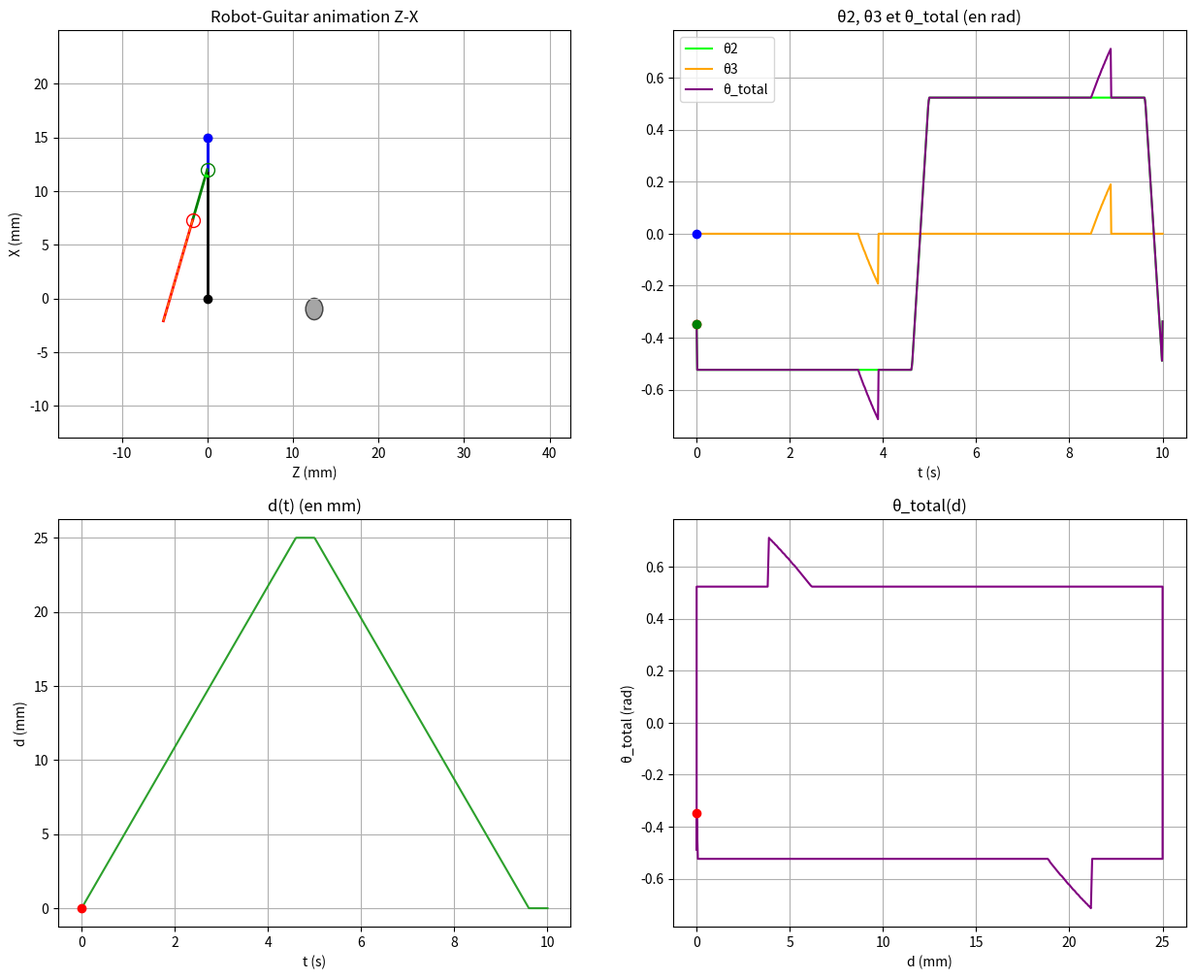
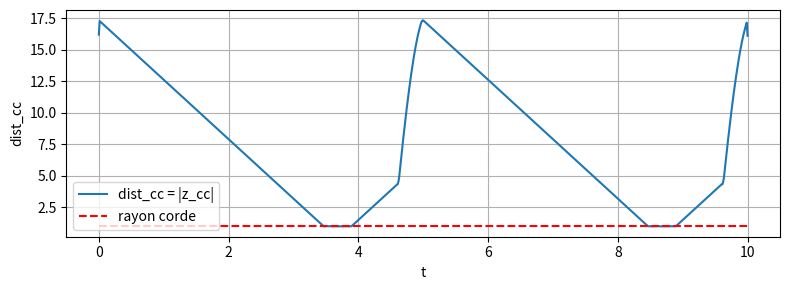
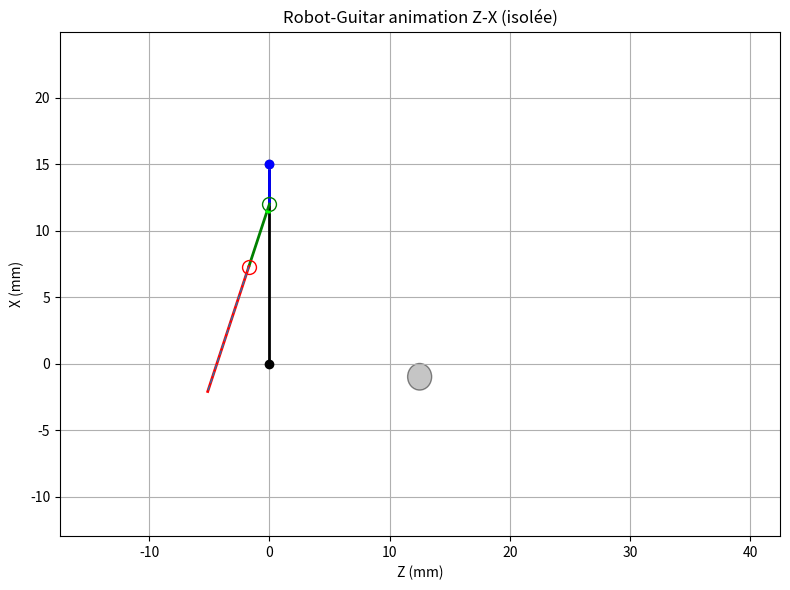

Write the Python code that produced these figures, in order.
# -*- coding: utf-8 -*-
"""
Robot-Guitar : θ3 corrigé pour tangence exacte au disque de la corde
Version complète et appliquée — remplace compute_frames_coupled par une version plus rigoureuse
Auteur : Rivaldo (repris et complété)
Modifié : c' est maintenant la projection orthogonale de C sur la DROITE (p3p4) — pas le segment
"""

import numpy as np
import matplotlib.pyplot as plt
from matplotlib import animation
from matplotlib.patches import FancyArrowPatch, Circle

# ------------------------
# PARAMÈTRES (comme fournis)
# ------------------------
A, B, C, D = 15.0, 3.0, 5.0, 10.0
d1_0 = 25.0
T = 10.0
theta0 = 1*np.pi/6
delta = T/25.0

# animation / résolution
N = 800
dc = 2.0
frame_interval = 40.0
speed_factor = 30.0
eps_tang = 1e-6
max_iter_fixedpoint = 20
tol_theta3 = 1e-6

# ------------------------
# SIGNALS (gardées, légèrement simplifiées)
# ------------------------
def d_periodique(t, T, dmax, delta):
    d = np.zeros_like(t)
    for i, ti in enumerate(t):
        phase = ti % T
        if phase <= T/2 - delta:
            d[i] = dmax * phase / (T/2 - delta)
        elif phase <= T/2:
            d[i] = dmax
        elif phase <= T - delta:
            d[i] = dmax * (-phase/(T/2 - delta) + (T-delta)/(T/2 - delta))
        else:
            d[i] = 0.0
    return d

def theta2_en_fonction_de_d(d_vect, theta0, eps=1e-6, smooth_window=3):
    Ntot = len(d_vect)
    d_prime = np.gradient(d_vect)
    sign = np.zeros_like(d_prime, dtype=int)
    sign[d_prime > eps] = 1
    sign[d_prime < -eps] = -1
    theta2 = np.zeros_like(d_vect)
    theta2[sign == 1] = -theta0
    theta2[sign == -1] = theta0
    i = 0
    while i < Ntot:
        if sign[i] == 0:
            start = i
            while i < Ntot and sign[i] == 0:
                i += 1
            end = i
            seg_len = end - start
            if seg_len <= 0:
                continue
            if np.max(np.abs(d_vect[start:end])) <= eps:
                theta_seg = np.linspace(theta0, -theta0, seg_len)
            else:
                theta_seg = np.linspace(-theta0, theta0, seg_len)
            theta2[start:end] = theta_seg
        else:
            i += 1
    if smooth_window is not None and smooth_window > 1:
        k = np.ones(smooth_window) / float(smooth_window)
        theta2 = np.convolve(theta2, k, mode='same')
    return theta2, d_prime

# ------------------------
# UTILITAIRES plan Z-X
# ------------------------
def vector_norm(v):
    return np.linalg.norm(v)

def angle_between_vectors_in_xz(v_from, v_to):
    ax = np.array([v_from[2], v_from[0]])
    bx = np.array([v_to[2], v_to[0]])
    ang_from = np.arctan2(ax[1], ax[0])
    ang_to = np.arctan2(bx[1], bx[0])
    diff = ang_to - ang_from
    while diff > np.pi: diff -= 2*np.pi
    while diff <= -np.pi: diff += 2*np.pi
    return ang_from, ang_to, diff

def arc_points(center, ang_start, ang_end, radius, npoints=30):
    thetas = np.linspace(ang_start, ang_end, npoints)
    zs = center[2] + radius * np.cos(thetas)
    xs = center[0] + radius * np.sin(thetas)
    return zs, xs

def norm_angle(a):
    return (a + np.pi) % (2*np.pi) - np.pi

# ------------------------
# CINÉMATIQUE DIRECTE (p0..p3) — on garde la tienne
# ------------------------
def forward_kinematics(theta2, d1):
    p0 = np.array([0.0, 0.0, 0.0])
    pA = np.array([A, 0.0, 0.0])
    p1 = pA + np.array([0.0, 0.0, d1])
    p2 = p1 + np.array([-B, 0.0, 0.0])
    p3 = p2 + np.array([-C*np.cos(theta2), 0.0, C*np.sin(theta2)])
    return p0, pA, p1, p2, p3

# ------------------------
# NOUVELLE VERSION RIGOUREUSE: calcul θ3 par pas de temps
# - renvoie frames compatibles avec le reste du code
# - fournit theta3_vect, theta_total_vect et dist_cc_list
# - c' = projection orthogonale de C sur la DROITE (p3p4) (pas le segment)
# ------------------------
def compute_frames_coupled(t_vect, theta2_vect, d_vect, Zc, Xc, dc,
                           eps_tang=1e-6,
                           max_iter=20, tol=1e-6):
    N = len(t_vect)
    frames = []
    theta3_vect = np.zeros(N)
    theta_total_vect = np.zeros(N)
    dist_cc_list = np.zeros(N)

    r_corde = dc / 2.0
    Cxy = np.array([Zc, Xc])  # coordonnées (Z, X)

    # Calcul numérique de la dérivée de d_vect (d')
    d_prime = np.gradient(d_vect, t_vect)

    for i in range(N):
        th2 = theta2_vect[i]
        dval = d_vect[i]

        p0, pA, p1, p2, p3 = forward_kinematics(th2, dval)
        p3_xz = np.array([p3[2], p3[0]])

        theta3 = 0.0
        theta_total = th2 + theta3
        p4 = p3 + np.array([-D*np.cos(theta_total), 0.0, D*np.sin(theta_total)])
        p4_xz = np.array([p4[2], p4[0]])

        if Xc < (p4_xz[1] - r_corde) or Xc > (p3_xz[1] + r_corde):
            theta3 = 0.0
        else:
           

            # Calcul distance initiale
            v = p4_xz - p3_xz
            vv = np.dot(v, v)
            if vv < 1e-12:
                dist_cc = 0.0
            else:
                w = Cxy - p3_xz
                t_proj = np.dot(w, v) / vv
                proj_xz = p3_xz + t_proj * v
                dist_cc = np.linalg.norm(Cxy - proj_xz)

            # Ajustement θ3 tant que dist_cc <= r_corde
     #   if :
            while  dist_cc <= r_corde and abs(p4_xz[0] - Zc) > tol :
                theta_total = th2 + theta3
                p4 = p3 + np.array([-D*np.cos(theta_total), 0.0, D*np.sin(theta_total)])
                p4_xz = np.array([p4[2], p4[0]])

                v = p4_xz - p3_xz
                vv = np.dot(v, v)
                if vv < 1e-12:
                    break

                w = Cxy - p3_xz
                t_proj = np.dot(w, v) / vv
                proj_xz = p3_xz + t_proj * v
                dist_cc = np.linalg.norm(Cxy - proj_xz)

                dtheta = 0.002
                if d_prime[i] > 0:

                    theta3 -= dtheta  # décroît si dérivée positive
                elif d_prime[i] < 0:
                    theta3 += dtheta  # croît si dérivée négative
                else:
                    theta3 += dtheta  # cas dérivée nulle, choix arbitraire

            

        # Projection finale sur la droite p3p4
        v = p4_xz - p3_xz
        vv = np.dot(v, v)
        if vv < 1e-12:
            t_proj = 0.0
        else:
            w = Cxy - p3_xz
            t_proj = np.dot(w, v) / vv

        proj_xz = p3_xz + t_proj * v
        pCprime_3D = np.array([proj_xz[1], 0.0, proj_xz[0]])

        dist_cc_list[i] = np.linalg.norm(Cxy - proj_xz)

        # arcs inchangés
        ang_from2, _, signed2 = angle_between_vectors_in_xz(p2 - p1, p3 - p2)
        ang_from3, _, signed3 = angle_between_vectors_in_xz(p3 - p2, p4 - p3)
        r2 = max(0.5, 0.1 * vector_norm(p2)) * (0.5 + 0.5 * dval / 61.0)
        r3 = max(0.4, 0.08 * vector_norm(p3)) * (0.5 + 0.5 * dval / 61.0)
        zs2, xs2 = arc_points(p2, ang_from2, ang_from2 + signed2, r2)
        zs3, xs3 = arc_points(p3, ang_from3, ang_from3 + signed3, r3)

        frames.append({
            "p0": p0, "pA": pA, "p1": p1, "p2": p2, "p3": p3, "p4": p4,
            "theta2": th2, "theta3": theta3, "theta_total": theta_total, "d": dval,
            "arc2": (zs2, xs2), "arc3": (zs3, xs3),
            "dist_cc": dist_cc_list[i],
            "cprime": pCprime_3D,
            "t_proj": t_proj
        })

        theta3_vect[i] = theta3
        theta_total_vect[i] = theta_total

    return frames, theta3_vect, theta_total_vect, dist_cc_list


# ------------------------
# ANIMATION (repris/adapté de ton code)
# ------------------------
def animate_robot_full(show_plots=True):
    t = np.linspace(0.0, T, N)
    d_signal = d_periodique(t, T, d1_0, delta)
    theta2_signal, d_prime = theta2_en_fonction_de_d(d_signal, theta0)

    zmin = -(C + D) * np.cos(theta0)
    zmax = d1_0 + (C + D) * np.cos(theta0)
    Zc = (zmax + 1*zmin) / 2.0
    Xc = A - 1*B - 1*(C + D) * np.cos(theta0)

    frames, theta3_signal, theta_total, dist_cc_list = compute_frames_coupled(
        t, theta2_signal, d_signal, Zc, Xc, dc
    )

    # Figures
    fig, ((ax_anim, ax_theta), (ax_d, ax_thd)) = plt.subplots(2,2, figsize=(15,12))
    ax_anim.set_title("Robot-Guitar animation Z-X")
    ax_anim.set_xlabel("Z (mm)")
    ax_anim.set_ylabel("X (mm)")
    ax_anim.grid(True)

    all_z = np.concatenate([np.array([f["p0"][2],f["pA"][2],f["p1"][2],f["p2"][2],f["p3"][2],f["p4"][2]]) for f in frames])
    all_x = np.concatenate([np.array([f["p0"][0],f["pA"][0],f["p1"][0],f["p2"][0],f["p3"][0],f["p4"][0]]) for f in frames])
    margin = max(1.0, 0.25*max(np.max(all_z)-np.min(all_z), np.max(all_x)-np.min(all_x)))
    ax_anim.set_xlim(np.min(all_z)-margin, np.max(all_z)+margin)
    ax_anim.set_ylim(np.min(all_x)-margin, np.max(all_x)+margin)

    colors = ["black","gray","blue","green","red","purple"]
    lines = []
    for c in colors[:-1]:
        l, = ax_anim.plot([],[], '-', color=c, lw=2)
        lines.append(l)

    p0_point, = ax_anim.plot([],[], 'o', color='black', markersize=6)
    pA_point, = ax_anim.plot([],[], 'o', color='gray', markersize=6)
    p1_point, = ax_anim.plot([],[], 'o', color='blue', markersize=6)
    p2_point, = ax_anim.plot([],[], 'o', color='green', markersize=10, markerfacecolor='none')
    p3_point, = ax_anim.plot([],[], 'o', color='red', markersize=10, markerfacecolor='none')

    arc2_line, = ax_anim.plot([],[], color='lime', lw=2)
    arc3_line, = ax_anim.plot([],[], color='orange', lw=2)
    arrow = FancyArrowPatch((0,0),(0,0), color='tab:green', arrowstyle='->', lw=2)
    ax_anim.add_patch(arrow)
    traj_line, = ax_anim.plot([],[], 'm--', lw=1.5)
    cord_circle = Circle((Zc, Xc), radius=dc/2.0, facecolor='gray', alpha=0.45, edgecolor='k')
    ax_anim.add_patch(cord_circle)

    # point c' (projection) et segment p3-p4 (optionnel : petit marqueur)
    #cprime_point, = ax_anim.plot([], [], 'ko', markersize=8, markerfacecolor='yellow', markeredgecolor='k')
    # tracé du segment p3-p4 (pour visualiser) - ligne dédiée
    p34_line, = ax_anim.plot([], [], '--', lw=1.0)

    ax_theta.set_title("θ2, θ3 et θ_total (en rad)")
    ax_theta.plot(t, theta2_signal, label='θ2', color='lime')
    ax_theta.plot(t, theta3_signal, label='θ3', color='orange')
    ax_theta.plot(t, theta_total, label='θ_total', color='purple')
    ax_theta.set_xlabel("t (s)")
    theta2_cursor, = ax_theta.plot([],[], 'ro')
    theta3_cursor, = ax_theta.plot([],[], 'bo')
    theta_total_cursor, = ax_theta.plot([],[], 'go')
    ax_theta.legend()
    ax_theta.grid(True)

    ax_d.set_title("d(t) (en mm)")
    ax_d.plot(t, d_signal, color='tab:green')
    ax_d.set_xlabel("t (s)")
    ax_d.set_ylabel("d (mm)")
    d_cursor, = ax_d.plot([],[], 'ro')
    ax_d.grid(True)

    ax_thd.set_title("θ_total(d)")
    ax_thd.plot(d_signal, theta_total, color='purple')
    ax_thd.set_xlabel("d (mm)")
    ax_thd.set_ylabel("θ_total (rad)")
    thd_cursor, = ax_thd.plot([],[], 'ro')
    ax_thd.grid(True)

    # NEW: subplot pour dist_cc (traçage de la distance à la corde)
    fig2, ax_dist = plt.subplots(1,1, figsize=(8,3))
    ax_dist.plot(t, dist_cc_list, label='dist_cc = |z_cc|')
    ax_dist.hlines(dc/2.0, t[0], t[-1], colors='r', linestyles='--', label='rayon corde')
    ax_dist.set_xlabel('t')
    ax_dist.set_ylabel('dist_cc')
    ax_dist.legend()
    ax_dist.grid(True)
    plt.tight_layout()
    

    interval_effectif = frame_interval / max(1e-9, speed_factor)
        # ---------------------------------------------
    # FIGURE 3 : Animation Z-X seule (copie isolée)
    # ---------------------------------------------
    fig3, ax_anim3 = plt.subplots(1,1, figsize=(8,6))
    ax_anim3.set_title("Robot-Guitar animation Z-X (isolée)")
    ax_anim3.set_xlabel("Z (mm)")
    ax_anim3.set_ylabel("X (mm)")
    ax_anim3.grid(True)

    ax_anim3.set_xlim(np.min(all_z)-margin, np.max(all_z)+margin)
    ax_anim3.set_ylim(np.min(all_x)-margin, np.max(all_x)+margin)

    colors3 = ["black","gray","blue","green","red","purple"]
    lines3 = []
    for c in colors3[:-1]:
        l, = ax_anim3.plot([],[], '-', color=c, lw=2)
        lines3.append(l)

    p0_3, = ax_anim3.plot([],[], 'o', color='black', markersize=6)
    pA_3, = ax_anim3.plot([],[], 'o', color='gray', markersize=6)
    p1_3, = ax_anim3.plot([],[], 'o', color='blue', markersize=6)
    p2_3, = ax_anim3.plot([],[], 'o', color='green', markersize=10, markerfacecolor='none')
    p3_3, = ax_anim3.plot([],[], 'o', color='red', markersize=10, markerfacecolor='none')

    arc2_3, = ax_anim3.plot([],[], color='lime', lw=2)
    arc3_3, = ax_anim3.plot([],[], color='orange', lw=2)
    arrow3 = FancyArrowPatch((0,0),(0,0), color='tab:green', arrowstyle='->', lw=2)
    ax_anim3.add_patch(arrow3)
    traj3, = ax_anim3.plot([],[], 'm--', lw=1.5)
    cord_circle3 = Circle((Zc, Xc), radius=dc/2.0, facecolor='gray', alpha=0.45, edgecolor='k')
    ax_anim3.add_patch(cord_circle3)
    p34_3, = ax_anim3.plot([], [], '--', lw=1.0)

    def update3(i):
        fr = frames[i]
        pts = [fr["p0"], fr["pA"], fr["p1"], fr["p2"], fr["p3"], fr["p4"]]
        zs = [p[2] for p in pts]
        xs = [p[0] for p in pts]
        for k,l in enumerate(lines3):
            l.set_data([zs[k], zs[k+1]], [xs[k], xs[k+1]])
        p0_3.set_data([zs[0]],[xs[0]])
        pA_3.set_data([zs[1]],[xs[1]])
        p1_3.set_data([zs[2]],[xs[2]])
        p2_3.set_data([zs[3]],[xs[3]])
        p3_3.set_data([zs[4]],[xs[4]])
        arc2_3.set_data(fr["arc2"][0], fr["arc2"][1])
        arc3_3.set_data(fr["arc3"][0], fr["arc3"][1])
        arrow3.set_positions((fr["pA"][2], fr["pA"][0]), (fr["p1"][2], fr["p1"][0]))
        traj3.set_data([f["p4"][2] for f in frames[:i+1]],
                       [f["p4"][0] for f in frames[:i+1]])
        p34_3.set_data([fr["p3"][2], fr["p4"][2]], [fr["p3"][0], fr["p4"][0]])
        return lines3 + [p0_3,pA_3,p1_3,p2_3,p3_3,arc2_3,arc3_3,arrow3,traj3,p34_3]

    ani3 = animation.FuncAnimation(fig3, update3, frames=len(frames),
                                   interval=interval_effectif, blit=True)







    all_z = np.concatenate([np.array([f["p0"][2],f["pA"][2],f["p1"][2],f["p2"][2],f["p3"][2],f["p4"][2]]) for f in frames])
    all_x = np.concatenate([np.array([f["p0"][0],f["pA"][0],f["p1"][0],f["p2"][0],f["p3"][0],f["p4"][0]]) for f in frames])
    margin = max(1.0, 0.25*max(np.max(all_z)-np.min(all_z), np.max(all_x)-np.min(all_x)))
    ax_anim.set_xlim(np.min(all_z)-margin, np.max(all_z)+margin)
    ax_anim.set_ylim(np.min(all_x)-margin, np.max(all_x)+margin)

    colors = ["black","gray","blue","green","red","purple"]
    lines = []
    for c in colors[:-1]:
        l, = ax_anim.plot([],[], '-', color=c, lw=2)
        lines.append(l)

    p0_point, = ax_anim.plot([],[], 'o', color='black', markersize=6)
    pA_point, = ax_anim.plot([],[], 'o', color='gray', markersize=6)
    p1_point, = ax_anim.plot([],[], 'o', color='blue', markersize=6)
    p2_point, = ax_anim.plot([],[], 'o', color='green', markersize=10, markerfacecolor='none')
    p3_point, = ax_anim.plot([],[], 'o', color='red', markersize=10, markerfacecolor='none')

    arc2_line, = ax_anim.plot([],[], color='lime', lw=2)
    arc3_line, = ax_anim.plot([],[], color='orange', lw=2)
    arrow = FancyArrowPatch((0,0),(0,0), color='tab:green', arrowstyle='->', lw=2)
    ax_anim.add_patch(arrow)
    traj_line, = ax_anim.plot([],[], 'm--', lw=1.5)
    cord_circle = Circle((Zc, Xc), radius=dc/2.0, facecolor='gray', alpha=0.45, edgecolor='k')
    ax_anim.add_patch(cord_circle)

    # point c' (projection) et segment p3-p4 (optionnel : petit marqueur)
    #cprime_point, = ax_anim.plot([], [], 'ko', markersize=8, markerfacecolor='yellow', markeredgecolor='k')
    # tracé du segment p3-p4 (pour visualiser) - ligne dédiée
    p34_line, = ax_anim.plot([], [], '--', lw=1.0)

    def update(i):
        fr = frames[i]
        pts = [fr["p0"], fr["pA"], fr["p1"], fr["p2"], fr["p3"], fr["p4"]]
        zs = [p[2] for p in pts]
        xs = [p[0] for p in pts]
        for k,l in enumerate(lines):
            l.set_data([zs[k], zs[k+1]], [xs[k], xs[k+1]])
        p0_point.set_data([zs[0]],[xs[0]])
        pA_point.set_data([zs[1]],[xs[1]])
        p1_point.set_data([zs[2]],[xs[2]])
        p2_point.set_data([zs[3]],[xs[3]])
        p3_point.set_data([zs[4]],[xs[4]])
        arc2_line.set_data(fr["arc2"][0], fr["arc2"][1])
        arc3_line.set_data(fr["arc3"][0], fr["arc3"][1])
        arrow.set_positions((fr["pA"][2], fr["pA"][0]), (fr["p1"][2], fr["p1"][0]))
        dist_pa_p1 = np.hypot(fr["p1"][0]-fr["pA"][0], fr["p1"][2]-fr["pA"][2])
        arrow.set_mutation_scale(10.0 + 3.0*dist_pa_p1)
        traj_zs = [f["p4"][2] for f in frames[:i+1]]
        traj_xs = [f["p4"][0] for f in frames[:i+1]]
        traj_line.set_data(traj_zs, traj_xs)

        # mise à jour du segment p3-p4 affiché
        p34_line.set_data([fr["p3"][2], fr["p4"][2]], [fr["p3"][0], fr["p4"][0]])

        # mise à jour du point c' (projection sur la DROITE p3p4, peut être en dehors du segment)
        cp = fr["cprime"]
        c_z, c_x = cp[2], cp[0]
        #cprime_point.set_data([c_z], [c_x])

        theta2_cursor.set_data([t[i]],[fr["theta2"]])
        theta3_cursor.set_data([t[i]],[fr["theta3"]])
        theta_total_cursor.set_data([t[i]],[fr["theta2"]+fr["theta3"]])
        d_cursor.set_data([t[i]],[fr["d"]])
        thd_cursor.set_data([fr["d"]],[fr["theta2"]+fr["theta3"]])
        artists = []
        artists.extend(lines)
        artists.extend([p0_point, pA_point, p1_point, p2_point, p3_point])
        artists.extend([arc2_line, arc3_line, arrow, traj_line, p34_line])
        artists.extend([theta2_cursor, theta3_cursor, theta_total_cursor, d_cursor, thd_cursor])
        return artists

    interval_effectif = frame_interval / max(1e-9, speed_factor)
    ani = animation.FuncAnimation(fig, update, frames=len(frames), interval=interval_effectif, blit=True)
    plt.tight_layout()
    plt.show()
    return ani,ani3, frames, theta3_signal, theta_total, dist_cc_list

# ------------------------
# LANCEMENT
# ------------------------
if __name__ == "__main__":
    ani,ani3, frames, theta3_sig, theta_total_sig, dist_cc = animate_robot_full()
